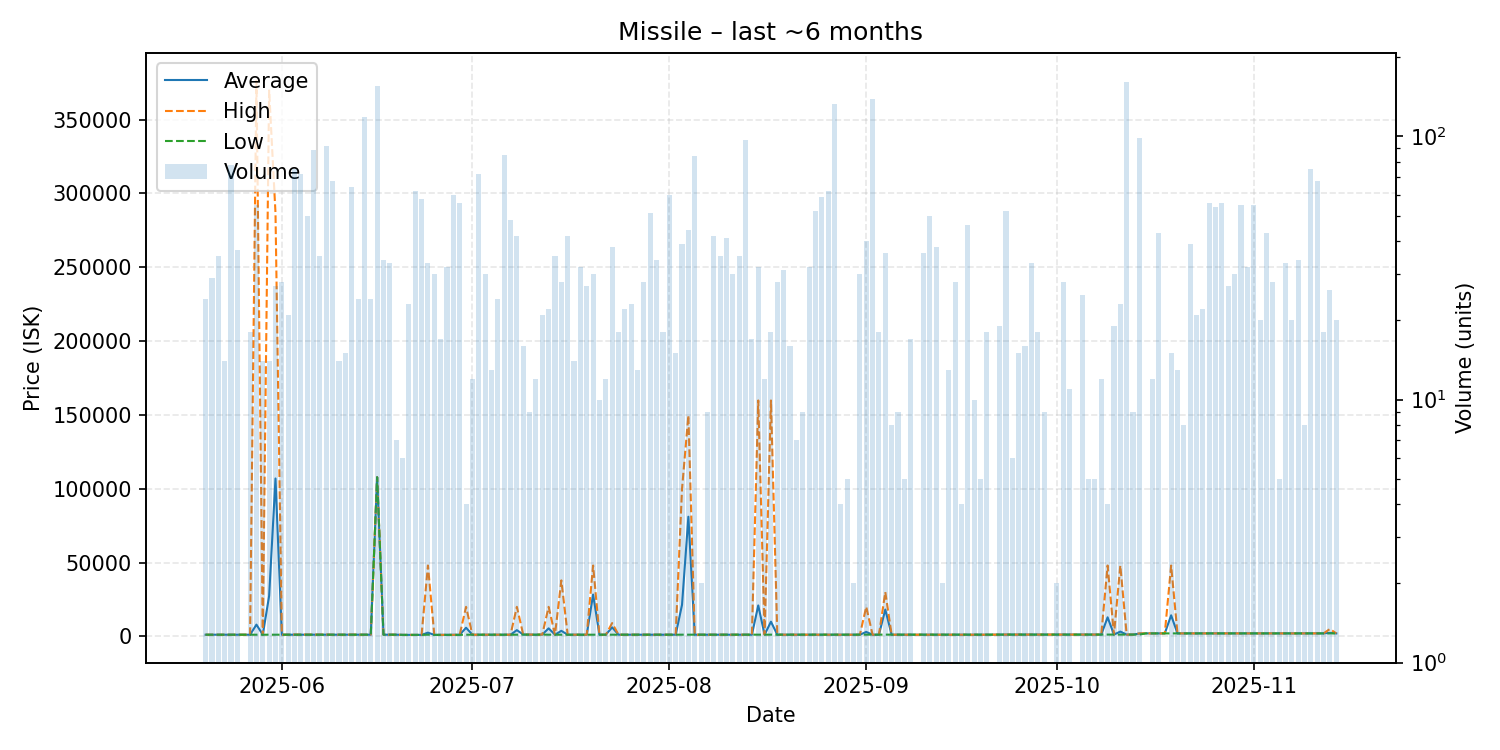

The table this chart was drawn from, first rows:
date, average, highest, lowest, order_count, volume
2025-05-20, 1112, 1113, 1112, 5, 24
2025-05-21, 1114, 1115, 1114, 7, 29
2025-05-22, 1115, 1115, 1115, 6, 35
2025-05-23, 1115, 1115, 1114, 4, 14
2025-05-24, 1115, 1115, 1115, 8, 78
2025-05-25, 1115, 1115, 1115, 5, 37
2025-05-26, 1115, 1115, 1115, 1, 1
2025-05-27, 1115, 1115, 1115, 3, 18
2025-05-28, 7939, 376400, 1116, 9, 55
2025-05-29, 1117, 1117, 1116, 3, 14
2025-05-30, 27452, 369800, 1117, 4, 14
2025-05-31, 106941, 286800, 1118, 7, 27
2025-06-01, 1119, 1119, 1118, 4, 28
2025-06-02, 1125, 1127, 1125, 5, 21
2025-06-03, 1130, 1222, 1127, 9, 75
2025-06-04, 1150, 1222, 1126, 7, 72
2025-06-05, 1197, 1222, 1126, 7, 50
2025-06-06, 1135, 1222, 1126, 14, 89
2025-06-07, 1155, 1222, 1128, 6, 35
2025-06-08, 1139, 1222, 1129, 12, 92
2025-06-09, 1129, 1130, 1129, 7, 68
2025-06-10, 1130, 1130, 1130, 4, 14
2025-06-11, 1130, 1130, 1130, 3, 15
2025-06-12, 1159, 1222, 1130, 8, 64
2025-06-13, 1131, 1131, 1130, 4, 24
2025-06-14, 1130, 1130, 1130, 8, 119
2025-06-15, 1130, 1130, 1130, 7, 24
2025-06-16, 107800, 107800, 107800, 8, 156
2025-06-17, 1130, 1130, 1130, 4, 34
2025-06-18, 1130, 1130, 1130, 6, 33
2025-06-19, 1130, 1130, 1130, 2, 7
2025-06-20, 1002, 1002, 1002, 2, 6
2025-06-21, 1002, 1002, 1002, 4, 23
2025-06-22, 1002, 1002, 1002, 6, 62
2025-06-23, 1002, 1002, 1002, 11, 58
2025-06-24, 2509, 48000, 1111, 8, 33
2025-06-25, 1002, 1002, 1002, 4, 30
2025-06-26, 1002, 1002, 1002, 3, 17
2025-06-27, 1003, 1003, 1002, 5, 32
2025-06-28, 1003, 1003, 1003, 8, 60
2025-06-29, 1074, 1111, 1003, 7, 56
2025-06-30, 5833, 20000, 1111, 3, 4
2025-07-01, 1111, 1111, 1111, 2, 12
2025-07-02, 1111, 1111, 1111, 4, 72
2025-07-03, 1111, 1111, 1111, 5, 30
2025-07-04, 1111, 1111, 1111, 4, 13
2025-07-05, 1111, 1111, 1111, 2, 24
2025-07-06, 1111, 1111, 1111, 4, 85
2025-07-07, 1111, 1112, 1111, 7, 48
2025-07-08, 4207, 20000, 1112, 4, 42
2025-07-09, 1222, 1222, 1222, 3, 16
2025-07-10, 1161, 1222, 1112, 3, 9
2025-07-11, 1112, 1112, 1112, 4, 12
2025-07-12, 1222, 1222, 1222, 2, 21
2025-07-13, 5425, 20000, 1112, 7, 22
2025-07-14, 1113, 1113, 1113, 3, 35
2025-07-15, 3741, 37900, 1113, 4, 28
2025-07-16, 1115, 1116, 1115, 6, 42
2025-07-17, 1115, 1115, 1115, 3, 14
2025-07-18, 1116, 1116, 1115, 6, 32
... 116 more rows
